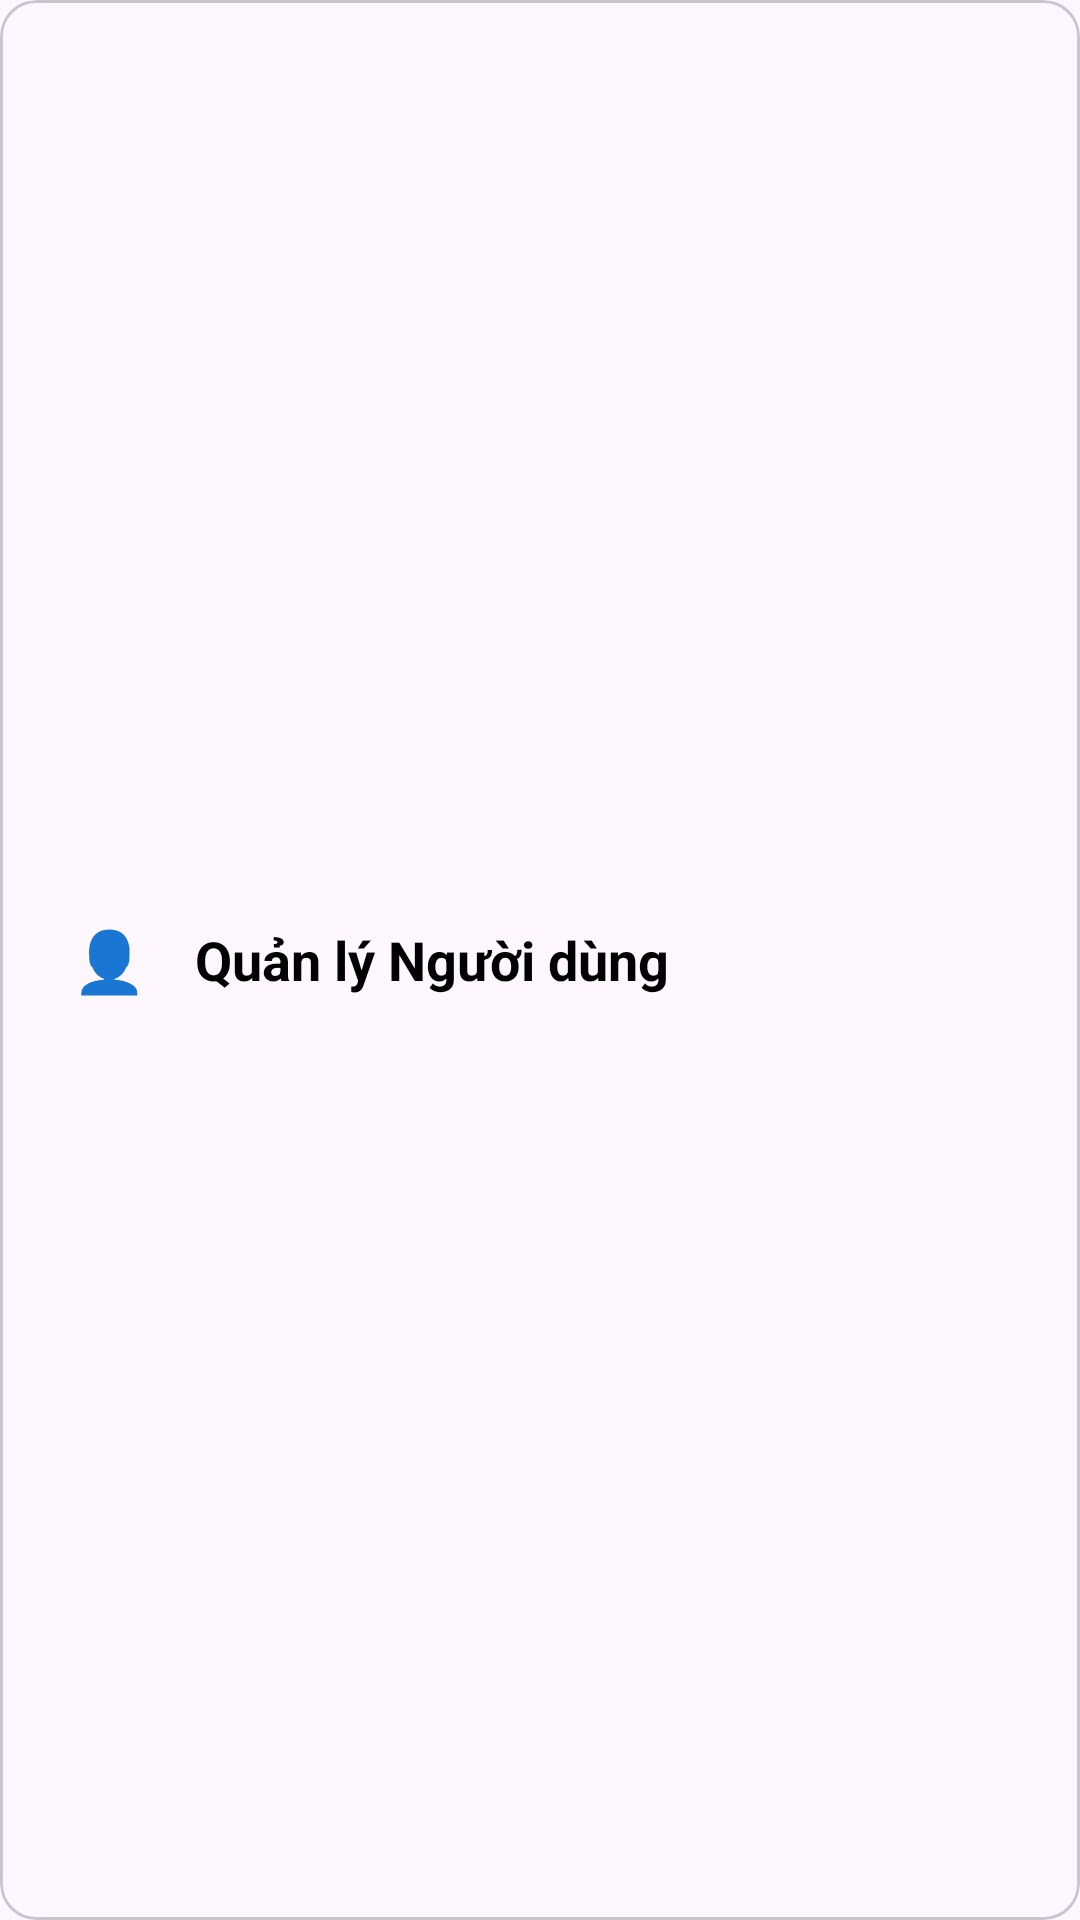

Produce the Android XML layout that renders to this screen, including the resource entries it uses.
<!-- AndroidManifest.xml: application theme AppTheme -->
<!-- res/layout/admin_card_button.xml -->
<?xml version="1.0" encoding="utf-8"?>
<com.google.android.material.card.MaterialCardView xmlns:android="http://schemas.android.com/apk/res/android"
    android:layout_width="match_parent"
    android:layout_height="60dp"
    android:radius="32dp"
    android:elevation="6dp"
    android:clickable="true"
    android:layout_marginVertical="4dp"
    android:foreground="?attr/selectableItemBackground">

    <LinearLayout
        android:layout_width="match_parent"
        android:layout_height="match_parent"
        android:orientation="horizontal"
        android:gravity="center_vertical"
        android:paddingStart="24dp"
        android:paddingEnd="24dp">

        <TextView
            android:id="@+id/cardIcon"
            android:layout_width="wrap_content"
            android:layout_height="wrap_content"
            android:text="👤"
            android:textSize="20sp"
            android:layout_marginEnd="16dp" />

        <TextView
            android:id="@+id/cardTitle"
            android:layout_width="wrap_content"
            android:layout_height="wrap_content"
            android:text="Quản lý Người dùng"
            android:textSize="18sp"
            android:textStyle="bold"
            android:textColor="#000000" />
    </LinearLayout>
</com.google.android.material.card.MaterialCardView>
<!-- resources referenced by this layout -->
<resources>
  <style name="AppTheme" parent="Theme.Material3.DayNight.NoActionBar">
          <item name="colorPrimary">#3F51B5</item>
          <item name="colorPrimaryDark">#303F9F</item>
          <item name="colorAccent">#FF4081</item>
          <item name="android:statusBarColor">?attr/colorPrimaryDark</item>
      </style>
</resources>
